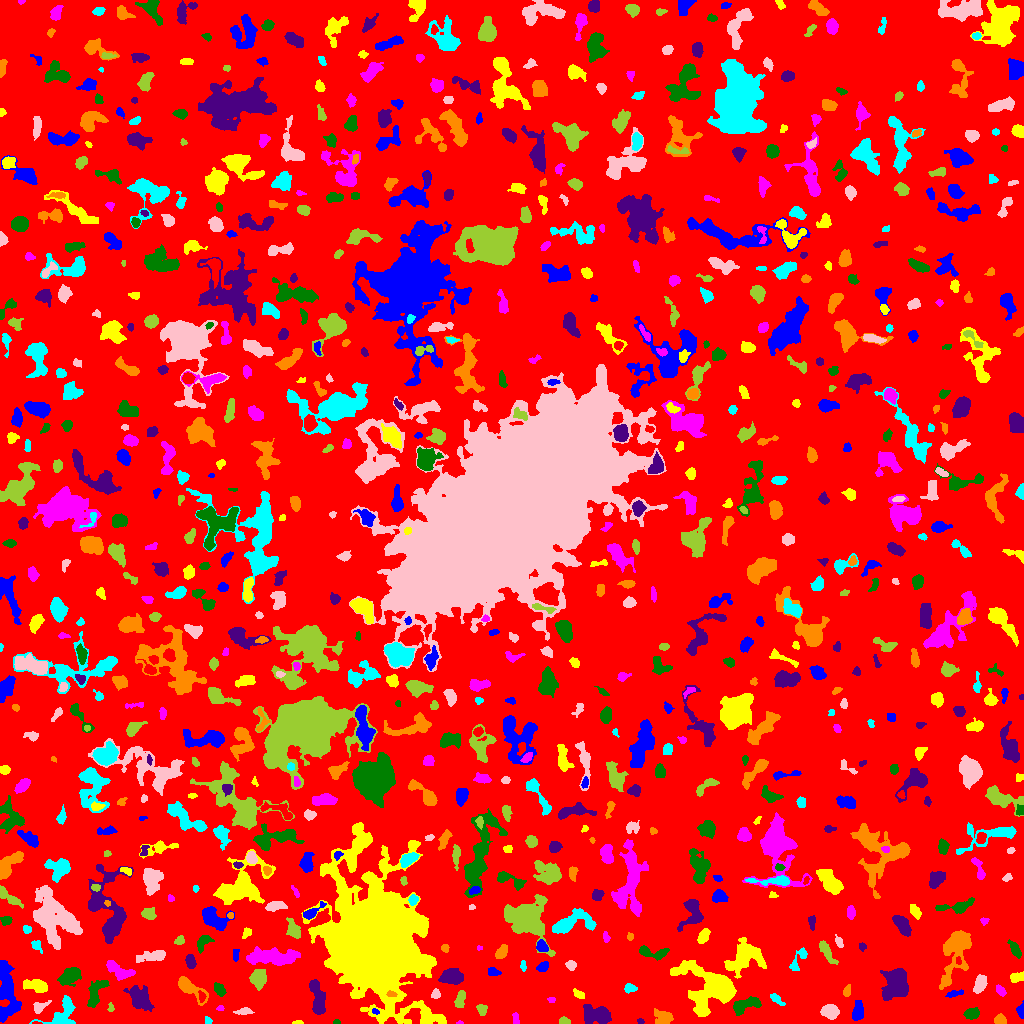

Source data for this figure (header and first rows):
ID, X, Y, A, B, theta, total_flux, mu_max, mu_median, mu_mean, R_fwhm, R_e, R10, R90, x_start, x_end, y_start, y_end, area, greylevel
0, 503.3, 514, 300.5, 293.9, -0.4255, 1159306, 11.0, 1.0, 1.485, 52.05, 219.6, 81.15, 368, 0, 1023, 0, 1023, 780729, 1.485
1, 7.685, 28, 13.44, 4.434, -1.486, 2424, 11.0, 3.0, 3.144, 6.699, 7.736, 2.932, 12.67, 0, 21, 1, 63, 771, 7.144
2, 297.7, 0.8525, 2.569, 0.8974, 0.03929, 183.0, 10.0, 4.5, 4.575, 2.523, 1.871, 0.5642, 2.877, 292, 303, 0, 3, 40, 8.575
3, 459.8, 0.6087, 1.722, 0.7062, -0.0115, 46.0, 4.0, 2.0, 2.0, 2.111, 1.382, 0.5642, 2.111, 456, 463, 0, 3, 23, 6.0
4, 336.6, 1.111, 1.738, 1.083, -0.00445, 54.0, 4.0, 1.5, 1.588, 2.326, 1.596, 0.5642, 2.646, 333, 340, 0, 4, 34, 8.588
5, 640.4, 2.337, 1.684, 1.211, -0.3147, 83.0, 5.0, 2.0, 2.184, 2.257, 1.871, 0.5642, 2.821, 637, 644, 0, 5, 38, 6.184
6, 663.4, 5.258, 4.11, 3.372, -0.1996, 1069, 12.0, 4.0, 4.709, 5.14, 4.297, 1.693, 7.047, 654, 673, 0, 15, 227, 7.709
7, 207.7, 2.851, 2.004, 1.741, -1.174, 101.0, 3.0, 2.0, 1.98, 3.385, 2.326, 0.9772, 3.478, 205, 212, 0, 7, 51, 5.98
8, 829.8, 11.92, 3.973, 3.251, -0.1051, 1183, 11.0, 5.0, 5.189, 5.642, 4.652, 1.871, 7.269, 820, 839, 4, 19, 228, 8.189
9, 564.2, 2.347, 2.618, 1.689, -0.111, 222.0, 5.0, 3.0, 2.96, 3.989, 2.706, 1.128, 3.989, 559, 570, 0, 7, 75, 6.96
10, 898, 5.789, 3.307, 1.707, 1.372, 223.0, 5.0, 3.0, 2.624, 3.785, 3.09, 1.262, 4.618, 894, 902, 0, 12, 85, 5.624
11, 1021, 12.48, 3.203, 1.6, -1.526, 251.0, 7.0, 2.0, 2.699, 3.09, 2.585, 0.9772, 4.222, 1016, 1023, 5, 23, 93, 6.699
12, 428.9, 5.696, 5.917, 3.494, -0.3152, 868.0, 8.0, 3.0, 3.758, 5.726, 4.652, 1.784, 7.506, 421, 444, 0, 17, 231, 8.758
13, 515.5, 4.694, 3.241, 1.468, -1.458, 193.0, 5.0, 3.0, 2.644, 3.568, 2.646, 0.9772, 4.068, 512, 519, 0, 11, 73, 6.644
14, 744.3, 17.56, 7.47, 2.844, 0.3791, 1287, 14.0, 4.0, 4.206, 4.26, 4.983, 1.784, 8.176, 733, 761, 8, 27, 306, 8.206
15, 317.3, 26.38, 9.449, 2.847, -1.374, 1329, 8.0, 3.0, 3.373, 7.695, 6.103, 2.394, 9.474, 309, 325, 9, 44, 394, 7.373
16, 999.3, 3.563, 2.673, 2.329, 0.06732, 277.0, 5.0, 2.0, 2.518, 4.107, 3.141, 1.262, 4.886, 994, 1006, 0, 10, 110, 6.518
17, 60.96, 6.064, 8.861, 6.263, 0.5886, 1318, 11.0, 3.0, 3.865, 5.078, 5.293, 2.034, 8.938, 29, 75, 0, 28, 341, 6.865
18, 243.2, 12.15, 4.34, 1.566, 0.07221, 213.0, 4.0, 2.0, 1.991, 4.72, 3.192, 1.262, 5.015, 233, 254, 9, 16, 107, 6.991
19, 481.7, 14.07, 2.6, 2.109, -1.354, 337.0, 9.0, 3.0, 3.272, 3.09, 2.821, 0.9772, 4.618, 476, 487, 8, 19, 103, 7.272
20, 921.5, 8.686, 2.882, 1.681, 0.4731, 159.0, 5.0, 2.0, 2.013, 2.821, 2.646, 0.9772, 4.26, 916, 926, 5, 15, 79, 6.013
21, 375.2, 11.93, 1.878, 1.232, -0.3718, 113.0, 6.0, 2.0, 2.756, 2.459, 1.871, 0.7979, 3.038, 372, 379, 9, 15, 41, 10.76
22, 374.2, 82.51, 24.49, 18.56, -1.355, 239284, 170.0, 8.0, 20.14, 12.8, 21.83, 7.313, 42.65, 301, 446, 0, 201, 11883, 23.14
23, 220, 15.15, 2.038, 1.352, 0.04773, 116.0, 5.0, 3.0, 2.9, 2.646, 2.034, 0.7979, 3.192, 216, 224, 13, 18, 40, 5.9
24, 972, 9.831, 3.633, 2.079, 0.1728, 623.0, 11.0, 3.0, 3.994, 3.949, 3.385, 1.382, 5.585, 963, 979, 4, 16, 156, 7.994
25, 596.4, 8.359, 6.906, 3.952, -0.05203, 3486, 19.0, 7.0, 7.869, 7.181, 6.383, 2.523, 10.06, 583, 611, 0, 19, 443, 9.869
26, 188.4, 36.14, 8.426, 2.923, -0.6471, 1194, 12.0, 3.0, 3.522, 4.886, 4.687, 1.784, 8.137, 178, 208, 18, 47, 339, 7.522
27, 67.78, 16.52, 2.509, 1.807, -1.131, 162.0, 4.0, 2.0, 2.025, 4.068, 2.764, 1.128, 4.146, 64, 72, 11, 22, 80, 9.025
28, 39.33, 16.41, 4.27, 2.313, 0.5419, 344.0, 8.0, 2.0, 2.606, 3.29, 3.338, 1.128, 5.441, 33, 51, 10, 23, 132, 6.606
29, 110.5, 15.45, 2.305, 1.477, -1.544, 92.0, 6.0, 1.0, 1.84, 1.784, 1.954, 0.5642, 3.478, 107, 114, 12, 21, 50, 6.84
30, 201.7, 26.6, 2.767, 1.646, -1.44, 183.0, 5.0, 2.5, 2.542, 3.385, 2.585, 0.9772, 4.029, 198, 206, 21, 33, 72, 9.542
31, 858.2, 12.23, 4.641, 2.468, 1.444, 608.0, 7.0, 3.0, 3.025, 4.853, 4.222, 1.596, 6.723, 852, 863, 3, 23, 201, 7.025
32, 578.9, 28.82, 2.875, 1.496, -0.527, 181.0, 6.0, 2.0, 2.057, 3.29, 2.459, 0.9772, 3.989, 573, 584, 25, 35, 88, 8.057
33, 551.4, 23.71, 2.023, 1.402, 0.03732, 119.0, 6.0, 3.0, 2.705, 2.764, 2.111, 0.7979, 3.241, 547, 555, 21, 26, 44, 6.705
34, 219.7, 33.64, 3.417, 2.317, -1.053, 420.0, 6.0, 3.0, 3.256, 5.202, 3.656, 1.382, 5.557, 214, 226, 27, 41, 129, 6.256
35, 139.9, 25.09, 7.098, 4.348, -0.8315, 2525, 12.0, 6.0, 5.636, 8.556, 6.887, 2.764, 10.46, 123, 154, 12, 38, 448, 7.636
36, 392, 29.38, 2.252, 1.325, -0.09577, 116.0, 5.0, 2.0, 2.0, 2.646, 2.185, 0.7979, 3.432, 386, 397, 27, 33, 58, 16.0
37, 776.6, 24.21, 4.31, 1.577, -0.6755, 210.0, 5.0, 2.0, 1.963, 3.385, 2.985, 1.128, 4.82, 770, 785, 18, 30, 107, 5.963
38, 435.4, 29.04, 2.203, 1.852, 1.465, 228.0, 8.0, 3.0, 2.85, 3.038, 2.523, 0.9772, 3.989, 431, 440, 25, 35, 80, 7.85
39, 460.5, 24.13, 4.885, 2.296, 1.327, 505.0, 8.0, 3.0, 3.279, 4.222, 4.029, 1.493, 6.232, 454, 465, 16, 33, 154, 6.279
40, 336, 28, 2.94, 1.673, 1.292, 225.0, 7.0, 2.0, 2.273, 2.394, 2.764, 0.9772, 4.37, 331, 340, 21, 34, 99, 7.273
41, 954.7, 30.07, 4.307, 1.379, 0.22, 193.0, 5.0, 2.0, 1.969, 3.338, 2.932, 0.9772, 4.583, 945, 963, 26, 34, 98, 7.969
42, 36.33, 37.37, 6.411, 2.795, -0.2336, 1016, 8.0, 4.0, 3.834, 6.699, 5.14, 1.954, 7.959, 23, 47, 31, 44, 265, 6.834
43, 1001, 32.58, 2.684, 1.646, -0.8732, 228.0, 8.0, 2.0, 2.505, 2.985, 2.646, 0.9772, 4.26, 996, 1006, 27, 39, 91, 6.505
44, 95.44, 29.85, 8.303, 3.339, 1.166, 1110, 11.0, 3.0, 3.513, 3.785, 5.47, 1.871, 8.759, 87, 109, 16, 43, 316, 6.513
45, 451.8, 46.81, 5.21, 3.33, 0.05165, 2459, 18.0, 6.0, 7.637, 6.257, 5.202, 2.034, 8.519, 438, 463, 39, 55, 322, 10.64
46, 846.9, 31.95, 3.162, 1.568, 1.227, 142.0, 6.0, 2.0, 1.732, 2.034, 2.646, 0.7979, 4.334, 843, 850, 27, 39, 82, 5.732
47, 629.4, 34.96, 2.941, 2.057, -0.01632, 341.0, 7.0, 3.0, 3.41, 3.868, 3.141, 1.128, 4.787, 624, 637, 30, 40, 100, 8.41
48, 980, 39.4, 4.557, 2.566, 1.191, 1103, 12.0, 5.0, 5.543, 5.614, 4.406, 1.784, 6.817, 973, 987, 30, 49, 199, 9.543
49, 258.3, 44.73, 3.89, 3.482, -1.408, 687.0, 7.0, 2.0, 2.535, 5.202, 4.72, 1.784, 7.378, 249, 266, 33, 54, 271, 7.535
50, 626.1, 55.47, 5.628, 3.932, 0.2905, 2172, 15.0, 5.0, 5.951, 5.89, 5.642, 2.185, 9.08, 612, 637, 46, 67, 365, 8.951
51, 492.9, 51.85, 2.833, 1.833, -0.2542, 228.0, 5.0, 2.0, 2.375, 3.613, 2.821, 1.128, 4.442, 488, 501, 48, 56, 96, 6.375
52, 1017, 46.45, 3.62, 1.93, 0.148, 400.0, 8.0, 3.0, 3.175, 4.222, 3.29, 1.262, 5.109, 1010, 1023, 41, 52, 126, 7.175
53, 119.2, 52.33, 7.526, 3.269, -0.516, 1311, 10.0, 4.0, 4.385, 6.333, 5.382, 2.034, 8.425, 106, 135, 43, 63, 299, 7.385
54, 70.14, 48.04, 5.149, 3.306, 0.5055, 2043, 17.0, 5.0, 6.384, 5.499, 5.046, 1.954, 8.195, 57, 81, 37, 56, 320, 9.384
55, 896.1, 39.98, 7.95, 6.144, 1.467, 3880, 14.0, 5.0, 5.648, 8.956, 7.777, 3.038, 12.5, 880, 908, 23, 55, 687, 8.648
56, 956.3, 73.76, 14.55, 5.638, 1.26, 6219, 23.0, 5.0, 7.091, 7.203, 8.234, 3.038, 14.27, 939, 971, 34, 93, 877, 9.091
57, 523.2, 57.81, 2.744, 1.119, -1.546, 121.0, 5.0, 2.0, 2.051, 2.646, 2.257, 0.7979, 3.432, 520, 526, 52, 63, 59, 6.051
58, 570.7, 58.46, 2.315, 2.023, -0.417, 306.0, 8.0, 3.0, 3.29, 3.478, 2.706, 0.9772, 4.334, 565, 576, 53, 63, 93, 7.29
59, 826.4, 72.02, 6.932, 2.175, -1.023, 719.0, 7.0, 3.0, 3.457, 5.382, 4.618, 1.871, 7.136, 819, 838, 59, 83, 208, 6.457
... 816 more rows
